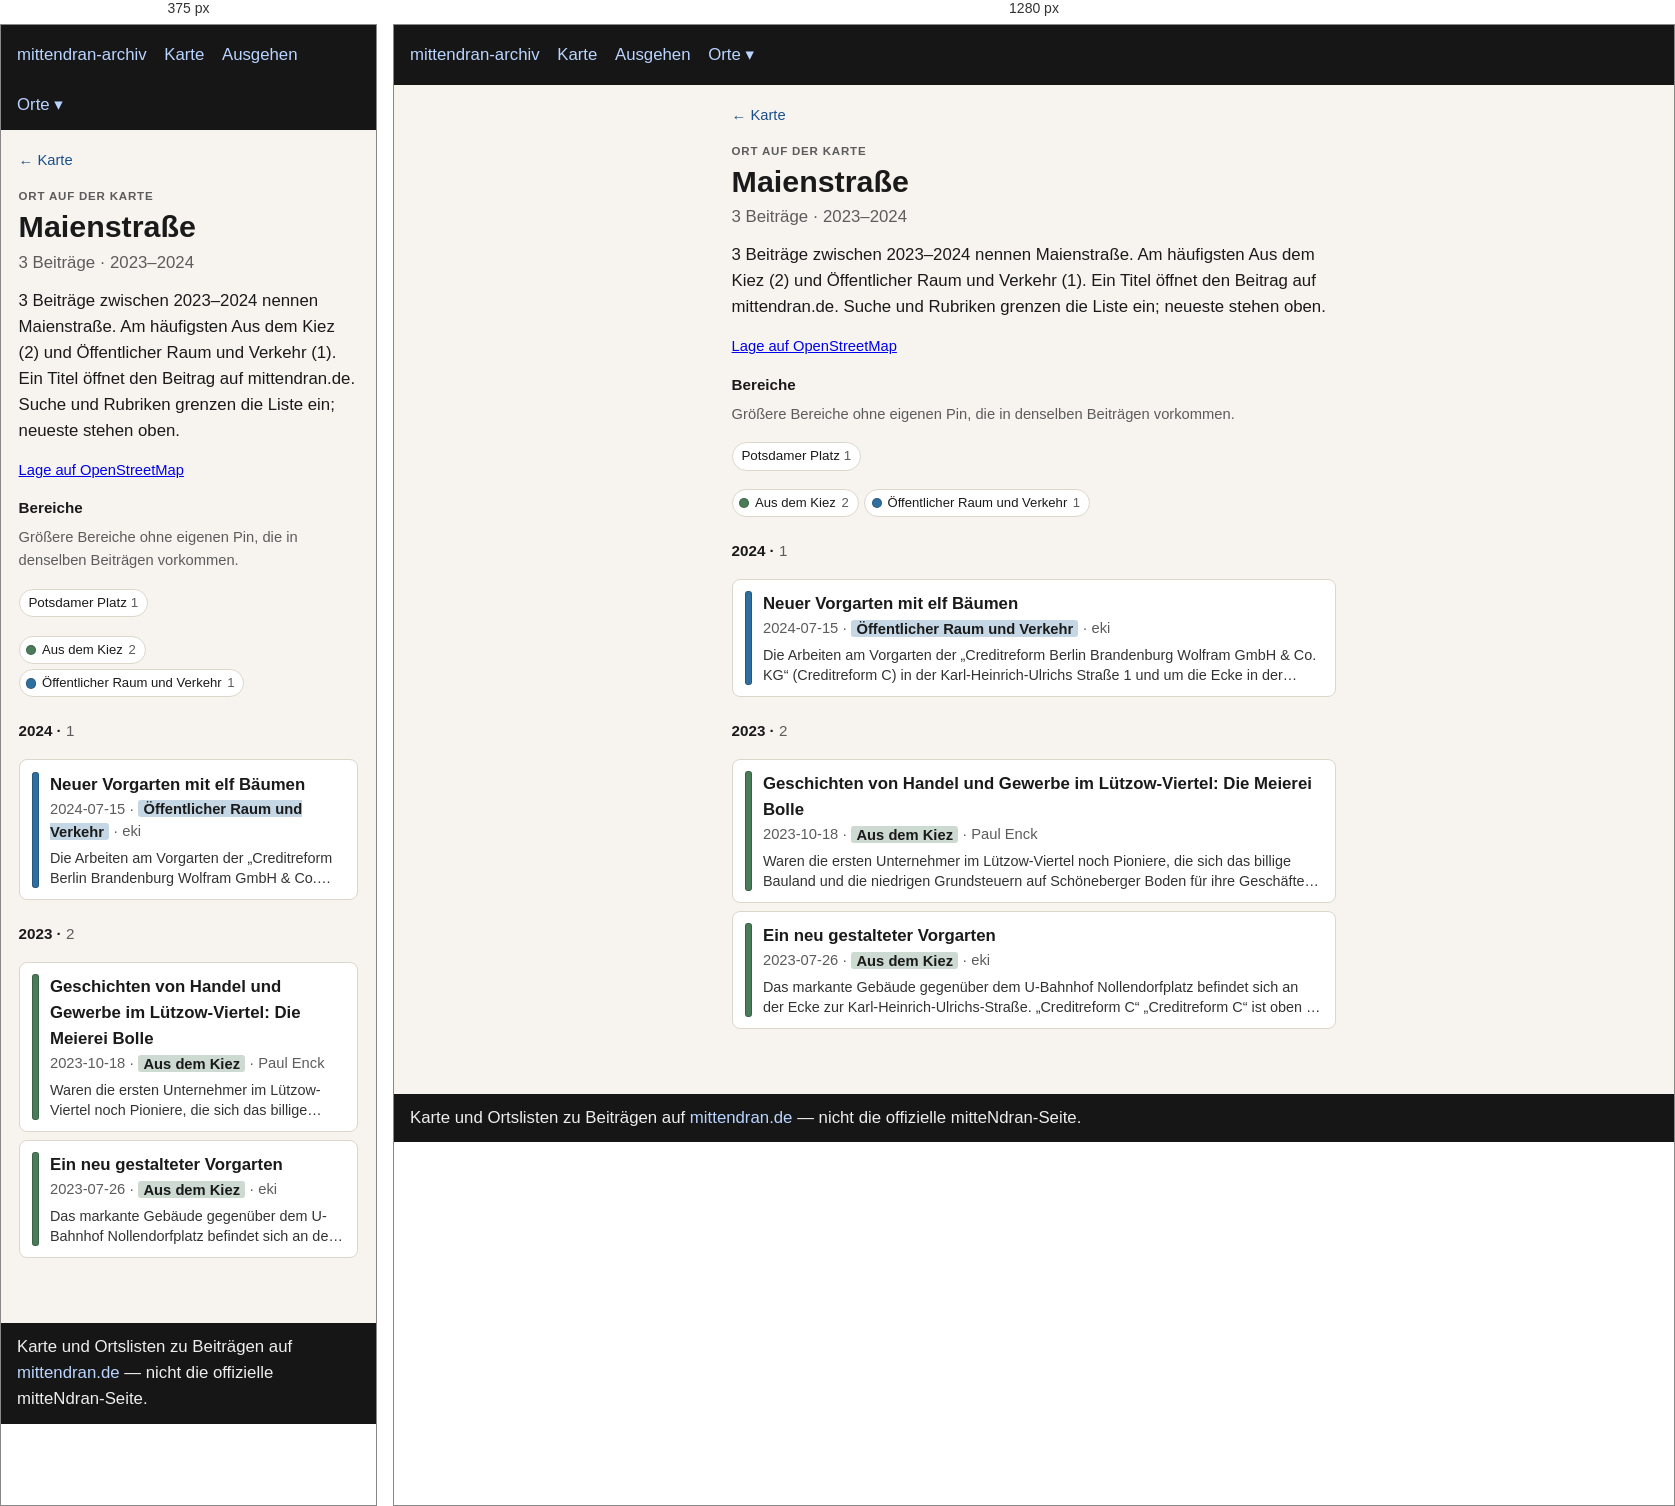
Rendered at 375 px and 1280 px, left to right.

<!-- file: index.html -->
<!doctype html>
<html lang="de">
<head>
  <meta charset="utf-8" />
  <meta name="viewport" content="width=device-width, initial-scale=1" />
  <title>Maienstraße</title>
  <link rel="stylesheet" href="../../assets/style.css?v=3" />
</head>
<body>
  <header>
    <nav>
      <a href="../../index.html">mittendran-archiv</a>
      <a href="../../map.html">Karte</a>
      <a href="../../ausgehen.html">Ausgehen</a>
      <div class="nav-drop"><button type="button" class="nav-drop-btn" aria-expanded="false" aria-haspopup="true">Orte ▾</button><div class="nav-menu" role="group"><a href="../../places/gleisdreieck/">Gleisdreieck</a><a href="../../places/potsdamer-strasse/">Potsdamer Straße</a><a href="../../places/potsdamer-platz/">Potsdamer Platz</a></div></div>
    </nav>
  </header>
  
<main class="place-page">
  <p class="place-back"><a href="../../map.html">← Karte</a></p>
  <p class="place-kicker">Ort auf der Karte</p>
  <h1>Maienstraße</h1>
  <p class="place-stats">3 Beiträge · 2023–2024</p>
  <p class="lead">3 Beiträge zwischen 2023–2024 nennen Maienstraße. Am häufigsten Aus dem Kiez (2) und Öffentlicher Raum und Verkehr (1). Ein Titel öffnet den Beitrag auf mittendran.de. Suche und Rubriken grenzen die Liste ein; neueste stehen oben.</p>
  
  <p class="place-osm"><a href="https://www.openstreetmap.org/?mlat=52.50085&amp;mlon=13.35232#map=17/52.50085/13.35232" rel="noopener">Lage auf OpenStreetMap</a></p>
  <section class="place-related"><h2>Bereiche</h2><p class="meta">Größere Bereiche ohne eigenen Pin, die in denselben Beiträgen vorkommen.</p><ul class="place-chips"><li><a href="../potsdamer-platz/">Potsdamer Platz <span class="n">1</span></a></li></ul></section>
  
  
  <div class="place-rubriks" role="group" aria-label="Nach Rubrik filtern"><button type="button" data-rubrik="Aus dem Kiez" aria-pressed="true" title="Nur diese zeigen"><span class="place-swatch" style="background:#4a7c59"></span>Aus dem Kiez <span class="n">2</span></button><button type="button" data-rubrik="Öffentlicher Raum und Verkehr" aria-pressed="true" title="Nur diese zeigen"><span class="place-swatch" style="background:#2f6f9f"></span>Öffentlicher Raum und Verkehr <span class="n">1</span></button><button type="button" id="place-filter-reset" hidden>alle einblenden</button></div>
  <section class="place-group" id="y2024"><h2 class="place-year">2024 · <span class="n">1</span></h2><ul class="cards"><li data-rubrik="Öffentlicher Raum und Verkehr" data-date="2024-07-15" data-about=""><a href="https://www.mittendran.de/neuer-vorgarten-mit-elf-baeumen/" rel="noopener"><span class="place-bar" style="background:#2f6f9f"></span><span class="place-card-body"><strong>Neuer Vorgarten mit elf Bäumen</strong><div class="meta">2024-07-15 · <span class="place-tag" style="background:color-mix(in srgb, #2f6f9f 28%, white)">Öffentlicher Raum und Verkehr</span> · eki</div><p class="place-excerpt">Die Arbeiten am Vorgarten der „Creditreform Berlin Brandenburg Wolfram GmbH &amp; Co. KG“ (Creditreform C) in der Karl-Heinrich-Ulrichs Straße 1 und um die Ecke in der Maienstraße sind abgeschlossen. Elf neue Bäume wurden…</p></span></a></li></ul></section><section class="place-group" id="y2023"><h2 class="place-year">2023 · <span class="n">2</span></h2><ul class="cards"><li data-rubrik="Aus dem Kiez" data-date="2023-10-18" data-about="1782 1808 1810 1824 1832 1839 1843 1850 1860 1861 1862 1863 1866 1867 1868 1869 1870 1872 1879 1881 1884 1885 1886 1887 1888 1892 1895 1896 1897 1898 1905 1908 1909 1910 1914 1915 1917 1935 1936 1949 1960 1993 1995 2000 2011"><a href="https://www.mittendran.de/geschichten-von-handel-und-gewerbe-im-luetzow-viertel-die-meierei-bolle/" rel="noopener"><span class="place-bar" style="background:#4a7c59"></span><span class="place-card-body"><strong>Geschichten von Handel und Gewerbe im Lützow-Viertel: Die Meierei Bolle</strong><div class="meta">2023-10-18 · <span class="place-tag" style="background:color-mix(in srgb, #4a7c59 28%, white)">Aus dem Kiez</span> · Paul Enck</div><p class="place-excerpt">Waren die ersten Unternehmer im Lützow-Viertel noch Pioniere, die sich das billige Bauland und die niedrigen Grundsteuern auf Schöneberger Boden für ihre Geschäfte zunutze machten, so waren ihre Nachfolger unter die…</p></span></a></li><li data-rubrik="Aus dem Kiez" data-date="2023-07-26" data-about=""><a href="https://www.mittendran.de/ein-neu-gestalteter-vorgarten/" rel="noopener"><span class="place-bar" style="background:#4a7c59"></span><span class="place-card-body"><strong>Ein neu gestalteter Vorgarten</strong><div class="meta">2023-07-26 · <span class="place-tag" style="background:color-mix(in srgb, #4a7c59 28%, white)">Aus dem Kiez</span> · eki</div><p class="place-excerpt">Das markante Gebäude gegenüber dem U-Bahnhof Nollendorfplatz befindet sich an der Ecke zur Karl-Heinrich-Ulrichs-Straße. „Creditreform C“ „Creditreform C“ ist oben an der Fassade und auf den blauen Fahnen an der Seite…</p></span></a></li></ul></section>
  <p class="place-empty" hidden>Keine Beiträge für diese Rubriken.</p>
  
<script>
(function () {
  var buttons = Array.prototype.slice.call(
    document.querySelectorAll(".place-rubriks button[data-rubrik]")
  );
  var search = document.getElementById("place-search");
  if (!buttons.length && !search && !document.getElementById("year-from")) return;
  var items = document.querySelectorAll(".place-page .cards li");
  var groups = document.querySelectorAll(".place-group");
  var empty = document.querySelector(".place-empty");
  var reset = document.getElementById("place-filter-reset");
  var fromEl = document.getElementById("year-from");
  var toEl = document.getElementById("year-to");
  var pubEl = document.getElementById("time-publish");
  var aboutEl = document.getElementById("time-about");
  var yearLabel = document.getElementById("year-label");
  var MONTHS = ["Jan","Feb","Mär","Apr","Mai","Jun","Jul","Aug","Sep","Okt","Nov","Dez"];
  var active = {};
  buttons.forEach(function (btn) { active[btn.getAttribute("data-rubrik")] = true; });
  function hiddenCount() {
    return buttons.filter(function (btn) {
      return !active[btn.getAttribute("data-rubrik")];
    }).length;
  }
  function showingAll() {
    return !buttons.length || hiddenCount() === 0;
  }
  function paint() {
    var all = showingAll();
    buttons.forEach(function (btn) {
      var on = all || !!active[btn.getAttribute("data-rubrik")];
      btn.setAttribute("aria-pressed", on ? "true" : "false");
      btn.title = all ? "Nur diese zeigen" : on ? "Abwählen" : "Hinzufügen";
    });
  }
  function query() {
    return search ? search.value.trim().toLocaleLowerCase("de") : "";
  }
  function fmtMonth(idx) {
    var y = Math.floor(idx / 12);
    var m = ((idx % 12) + 12) % 12;
    return MONTHS[m] + " " + y;
  }
  function monthRange() {
    if (!fromEl || !toEl) return null;
    var a = parseInt(fromEl.value, 10);
    var b = parseInt(toEl.value, 10);
    if (a > b) {
      var swap = a;
      a = b;
      b = swap;
    }
    return { from: a, to: b, min: parseInt(fromEl.min, 10), max: parseInt(fromEl.max, 10) };
  }
  function timeActive() {
    var r = monthRange();
    if (!r) return false;
    var pub = !pubEl || pubEl.checked;
    var about = !aboutEl || aboutEl.checked;
    return r.from > r.min || r.to < r.max || !pub || !about;
  }
  function timeOn(li) {
    var r = monthRange();
    if (!r) return true;
    var pubOn = pubEl ? pubEl.checked : true;
    var aboutOn = aboutEl ? aboutEl.checked : false;
    if (!pubOn && !aboutOn) return true;
    var ok = false;
    if (pubOn) {
      var d = li.getAttribute("data-date") || "";
      var y = parseInt(d.slice(0, 4), 10);
      var m = parseInt(d.slice(5, 7), 10);
      if (y) {
        if (!m || m < 1 || m > 12) m = 1;
        var idx = y * 12 + (m - 1);
        if (idx >= r.from && idx <= r.to) ok = true;
      }
    }
    if (aboutOn) {
      var fromY = Math.floor(r.from / 12);
      var toY = Math.floor(r.to / 12);
      (li.getAttribute("data-about") || "").split(/\s+/).forEach(function (raw) {
        var yy = parseInt(raw, 10);
        if (yy >= fromY && yy <= toY) ok = true;
      });
    }
    return ok;
  }
  function paintYears() {
    var r = monthRange();
    if (yearLabel && r) yearLabel.textContent = fmtMonth(r.from) + " – " + fmtMonth(r.to);
  }
  function apply() {
    var q = query();
    var shown = 0;
    items.forEach(function (li) {
      var name = li.getAttribute("data-rubrik") || "";
      var rubrikOn = !buttons.length || !name || !!active[name];
      var text = (li.textContent || "").toLocaleLowerCase("de");
      var on = rubrikOn && timeOn(li) && (!q || text.indexOf(q) !== -1);
      li.hidden = !on;
      if (on) shown += 1;
    });
    groups.forEach(function (group) {
      var visibleItems = group.querySelectorAll(".cards li:not([hidden])");
      group.hidden = visibleItems.length === 0;
      var count = group.querySelector(".place-year .n");
      if (count) count.textContent = String(visibleItems.length);
    });
    if (empty) {
      empty.hidden = shown !== 0;
      empty.textContent = q
        ? "Nichts in dieser Liste passt auf die Suche."
        : timeActive() && hiddenCount() === 0
          ? "Keine Beiträge in diesem Zeitraum."
          : "Keine Beiträge für diese Auswahl.";
    }
    if (reset) reset.hidden = hiddenCount() === 0 && !timeActive() && !q;
    paint();
    paintYears();
  }
  buttons.forEach(function (btn) {
    btn.addEventListener("click", function () {
      var name = btn.getAttribute("data-rubrik");
      if (showingAll()) {
        buttons.forEach(function (other) {
          active[other.getAttribute("data-rubrik")] = false;
        });
        active[name] = true;
      } else if (active[name]) {
        active[name] = false;
        if (hiddenCount() === buttons.length) {
          buttons.forEach(function (other) {
            active[other.getAttribute("data-rubrik")] = true;
          });
        }
      } else {
        active[name] = true;
      }
      apply();
    });
  });
  if (reset) {
    reset.addEventListener("click", function () {
      buttons.forEach(function (btn) {
        active[btn.getAttribute("data-rubrik")] = true;
      });
      if (search) search.value = "";
      if (fromEl) fromEl.value = fromEl.min;
      if (toEl) toEl.value = toEl.max;
      if (pubEl) pubEl.checked = true;
      if (aboutEl) aboutEl.checked = true;
      apply();
    });
  }
  function syncSlider() {
    if (!fromEl || !toEl) return;
    var a = parseInt(fromEl.value, 10);
    var b = parseInt(toEl.value, 10);
    if (a > b) {
      if (document.activeElement === fromEl) b = a;
      else a = b;
      fromEl.value = String(a);
      toEl.value = String(b);
    }
    apply();
  }
  function syncModes() {
    var pub = !pubEl || pubEl.checked;
    var about = !aboutEl || aboutEl.checked;
    if (!pub && !about && pubEl) pubEl.checked = true;
    apply();
  }
  if (fromEl) fromEl.addEventListener("input", syncSlider);
  if (toEl) toEl.addEventListener("input", syncSlider);
  if (pubEl) pubEl.addEventListener("change", syncModes);
  if (aboutEl) aboutEl.addEventListener("change", syncModes);
  if (search) search.addEventListener("input", apply);
  apply();
})();
</script>

</main>

  <footer>
    Karte und Ortslisten zu Beiträgen auf
    <a href="https://www.mittendran.de/">mittendran.de</a>
    — nicht die offizielle mitteNdran-Seite.
  </footer>
  
<script>
document.querySelectorAll(".nav-drop-btn").forEach(function (btn) {
  btn.addEventListener("click", function (ev) {
    ev.preventDefault();
    ev.stopPropagation();
    var drop = btn.closest(".nav-drop");
    var open = !drop.classList.contains("is-open");
    document.querySelectorAll(".nav-drop.is-open").forEach(function (other) {
      other.classList.remove("is-open");
      var b = other.querySelector(".nav-drop-btn");
      if (b) b.setAttribute("aria-expanded", "false");
    });
    if (open) {
      drop.classList.add("is-open");
      btn.setAttribute("aria-expanded", "true");
    }
  });
});
document.addEventListener("click", function () {
  document.querySelectorAll(".nav-drop.is-open").forEach(function (drop) {
    drop.classList.remove("is-open");
    var b = drop.querySelector(".nav-drop-btn");
    if (b) b.setAttribute("aria-expanded", "false");
  });
});
</script>

</body>
</html>


/* @media block from style.css */
@media (max-width: 700px) {
  .map-legend { flex-wrap: nowrap; overflow-x: auto; -webkit-overflow-scrolling: touch; }
  .map-years { max-width: none; }
  .map-bar .map-areas { flex-basis: 100%; }
}